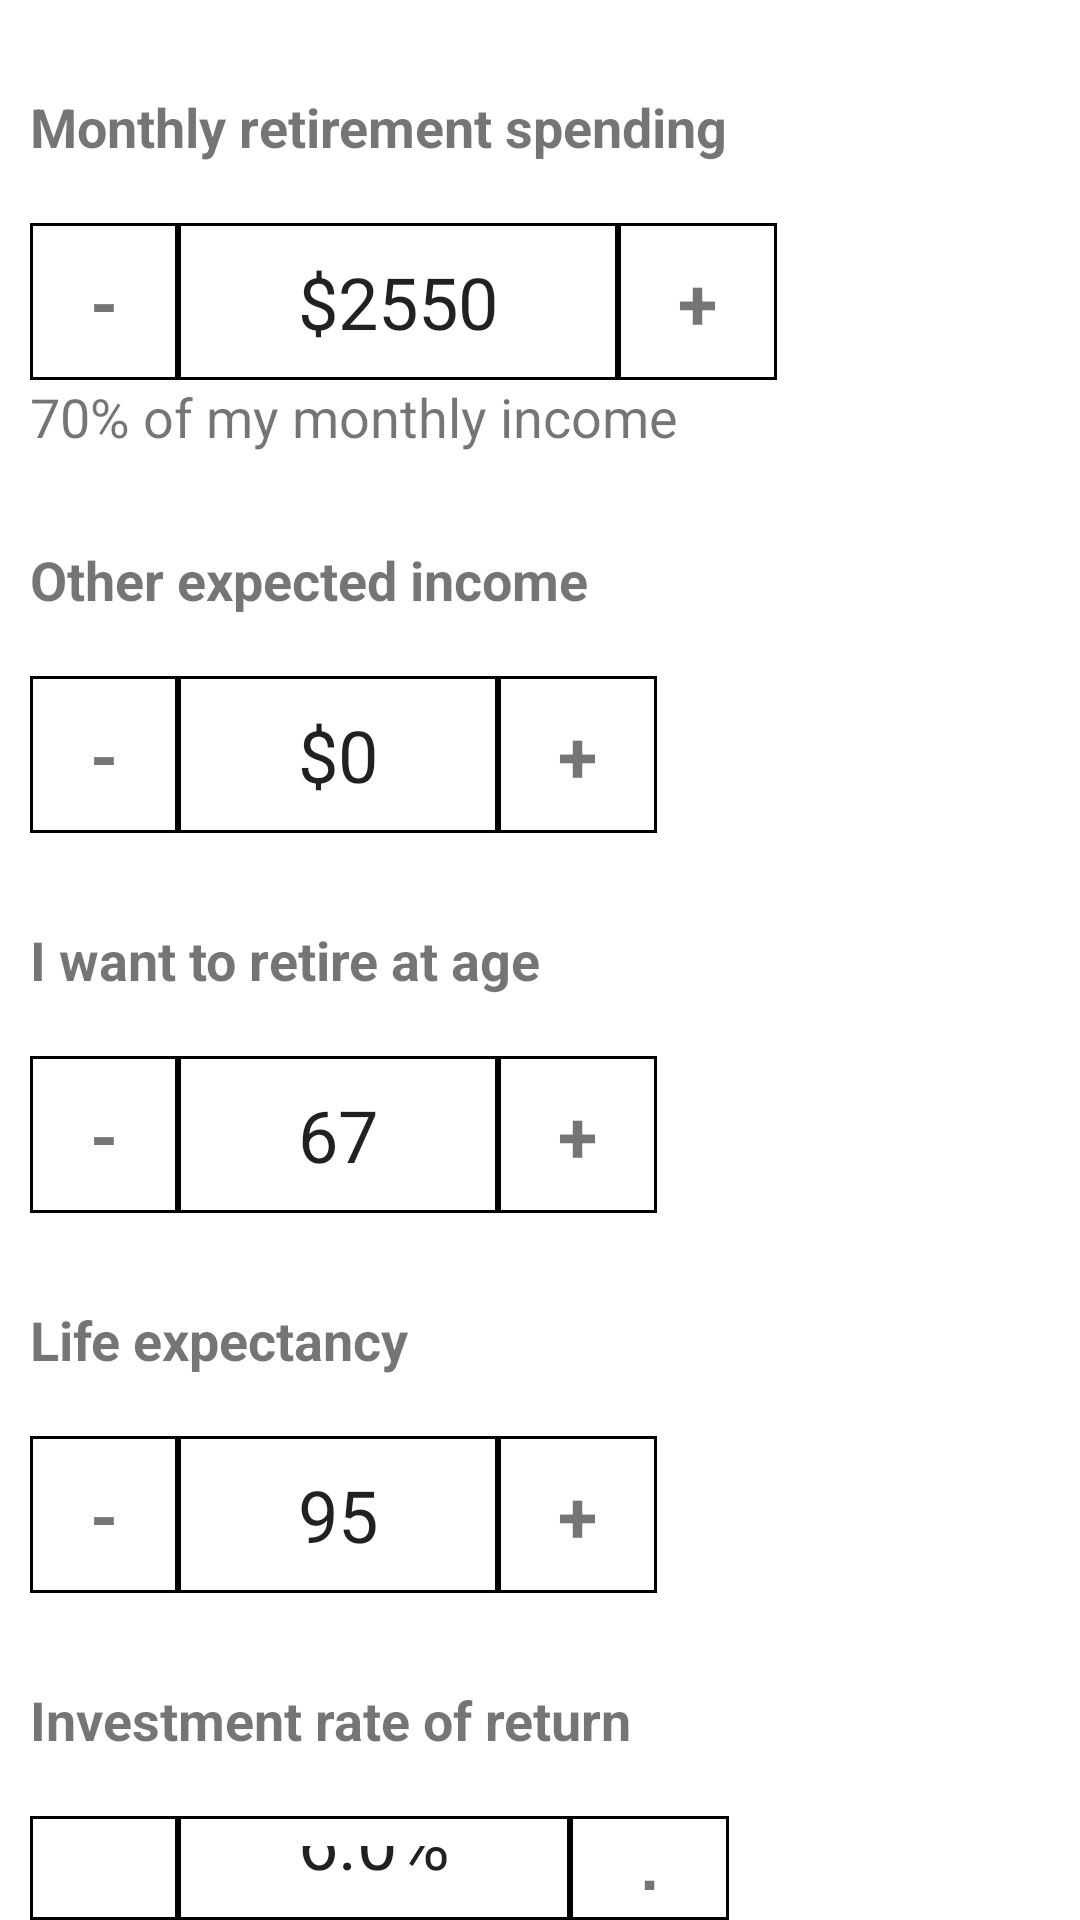

Produce the Android XML layout that renders to this screen, including the resource entries it uses.
<!-- AndroidManifest.xml: application theme AppTheme.NoActionBar -->
<!-- res/layout/fragment_optional.xml -->
<?xml version="1.0" encoding="utf-8"?>
<LinearLayout xmlns:android="http://schemas.android.com/apk/res/android"
    xmlns:tools="http://schemas.android.com/tools"
    android:layout_width="match_parent"
    android:layout_height="match_parent"
    tools:context=".caculator.OptionalFragment"
    android:orientation="vertical"
    android:background="#fff"
    android:paddingLeft="10dp">

    <LinearLayout
        android:layout_width="match_parent"
        android:layout_height="wrap_content"
        android:layout_marginTop="30dp">
        <TextView
            android:layout_width="wrap_content"
            android:layout_height="wrap_content"
            android:text="Monthly retirement spending"
            android:textSize="18sp"
            android:textStyle="bold" />

        <ImageView
            android:id="@+id/alert01"
            android:layout_width="wrap_content"
            android:layout_height="wrap_content"
            android:src="@drawable/iconshelp" />
    </LinearLayout>
    <LinearLayout
        android:layout_width="match_parent"
        android:layout_height="wrap_content"
        android:layout_marginTop="20dp">

        <TextView
            android:id="@+id/reduction1"
            android:layout_width="wrap_content"
            android:layout_height="wrap_content"
            android:background="@drawable/border_icon"
            android:text="-"
            android:textSize="24sp"
            android:textStyle="bold" />
        <EditText
            android:layout_width="wrap_content"
            android:layout_height="wrap_content"
            android:background="@drawable/border_icon"
            android:textSize="24sp"
            android:paddingLeft="40dp"
            android:paddingRight="40dp"
            android:inputType="number"
            android:text="$2550"/>
        <TextView
            android:layout_width="wrap_content"
            android:layout_height="wrap_content"
            android:background="@drawable/border_icon"
            android:textSize="24sp"
            android:textStyle="bold"
            android:id="@+id/augment1"
            android:text="+"/>
    </LinearLayout>
    <TextView
        android:layout_width="wrap_content"
        android:layout_height="wrap_content"
        android:text="70% of my monthly income"
        android:textSize="18sp" />
    <LinearLayout
        android:layout_width="match_parent"
        android:layout_height="wrap_content"
        android:layout_marginTop="30dp">
        <TextView
            android:layout_width="wrap_content"
            android:layout_height="wrap_content"
            android:text="Other expected income"
            android:textSize="18sp"
            android:textStyle="bold" />

        <ImageView
            android:id="@+id/alert02"
            android:layout_width="wrap_content"
            android:layout_height="wrap_content"
            android:src="@drawable/iconshelp" />
    </LinearLayout>
    <LinearLayout
        android:layout_width="match_parent"
        android:layout_height="wrap_content"
        android:layout_marginTop="20dp">

        <TextView
            android:layout_width="wrap_content"
            android:layout_height="wrap_content"
            android:background="@drawable/border_icon"
            android:text="-"
            android:id="@+id/reduction2"
            android:textSize="24sp"
            android:textStyle="bold" />
        <EditText
            android:layout_width="wrap_content"
            android:layout_height="wrap_content"
            android:background="@drawable/border_icon"
            android:textSize="24sp"
            android:paddingLeft="40dp"
            android:paddingRight="40dp"
            android:inputType="number"
            android:text="$0"/>
        <TextView
            android:layout_width="wrap_content"
            android:layout_height="wrap_content"
            android:background="@drawable/border_icon"
            android:textSize="24sp"
            android:textStyle="bold"
            android:id="@+id/augment2"
            android:text="+"/>
    </LinearLayout>
    <LinearLayout
        android:layout_width="match_parent"
        android:layout_height="wrap_content"
        android:layout_marginTop="30dp">
        <TextView
            android:layout_width="wrap_content"
            android:layout_height="wrap_content"
            android:text="I want to retire at age"
            android:textSize="18sp"
            android:textStyle="bold" />

        <ImageView
            android:id="@+id/alert03"
            android:layout_width="wrap_content"
            android:layout_height="wrap_content"
            android:src="@drawable/iconshelp" />
    </LinearLayout>
    <LinearLayout
        android:layout_width="match_parent"
        android:layout_height="wrap_content"
        android:layout_marginTop="20dp">

        <TextView
            android:layout_width="wrap_content"
            android:layout_height="wrap_content"
            android:background="@drawable/border_icon"
            android:text="-"
            android:id="@+id/reduction3"
            android:textSize="24sp"
            android:textStyle="bold" />
        <EditText
            android:layout_width="wrap_content"
            android:layout_height="wrap_content"
            android:background="@drawable/border_icon"
            android:textSize="24sp"
            android:paddingLeft="40dp"
            android:paddingRight="40dp"
            android:inputType="number"
            android:text="67"/>
        <TextView
            android:layout_width="wrap_content"
            android:layout_height="wrap_content"
            android:background="@drawable/border_icon"
            android:textSize="24sp"
            android:textStyle="bold"
            android:id="@+id/augment3"
            android:text="+"/>
    </LinearLayout>
    <LinearLayout
        android:layout_width="match_parent"
        android:layout_height="wrap_content"
        android:layout_marginTop="30dp">
        <TextView
            android:layout_width="wrap_content"
            android:layout_height="wrap_content"
            android:text="Life expectancy"
            android:textSize="18sp"
            android:textStyle="bold" />

        <ImageView
            android:id="@+id/alert04"
            android:layout_width="wrap_content"
            android:layout_height="wrap_content"
            android:src="@drawable/iconshelp" />
    </LinearLayout>
    <LinearLayout
        android:layout_width="match_parent"
        android:layout_height="wrap_content"
        android:layout_marginTop="20dp">

        <TextView
            android:layout_width="wrap_content"
            android:layout_height="wrap_content"
            android:background="@drawable/border_icon"
            android:text="-"
            android:id="@+id/reduction4"
            android:textSize="24sp"
            android:textStyle="bold" />
        <EditText
            android:layout_width="wrap_content"
            android:layout_height="wrap_content"
            android:background="@drawable/border_icon"
            android:textSize="24sp"
            android:paddingLeft="40dp"
            android:paddingRight="40dp"
            android:inputType="number"
            android:text="95"/>
        <TextView
            android:layout_width="wrap_content"
            android:layout_height="wrap_content"
            android:background="@drawable/border_icon"
            android:textSize="24sp"
            android:textStyle="bold"
            android:id="@+id/augment4"
            android:text="+"/>
    </LinearLayout>
    <LinearLayout
        android:layout_width="match_parent"
        android:layout_height="wrap_content"
        android:layout_marginTop="30dp">
        <TextView
            android:layout_width="wrap_content"
            android:layout_height="wrap_content"
            android:text="Investment rate of return"
            android:textSize="18sp"
            android:textStyle="bold" />

        <ImageView
            android:id="@+id/alert05"
            android:layout_width="wrap_content"
            android:layout_height="wrap_content"
            android:src="@drawable/iconshelp" />
    </LinearLayout>
    <LinearLayout
        android:layout_width="match_parent"
        android:layout_height="wrap_content"
        android:layout_marginTop="20dp"
        >

        <TextView
            android:layout_width="wrap_content"
            android:layout_height="wrap_content"
            android:background="@drawable/border_icon"
            android:text="-"
            android:id="@+id/reduction5"
            android:textSize="24sp"
            android:textStyle="bold" />
        <EditText
            android:layout_width="wrap_content"
            android:layout_height="wrap_content"
            android:background="@drawable/border_icon"
            android:textSize="24sp"
            android:paddingLeft="40dp"
            android:paddingRight="40dp"
            android:inputType="number"
            android:text="6.0%"/>
        <TextView
            android:layout_width="wrap_content"
            android:layout_height="wrap_content"
            android:background="@drawable/border_icon"
            android:textSize="24sp"
            android:textStyle="bold"
            android:id="@+id/augment5"
            android:text="+"/>
    </LinearLayout>
</LinearLayout>
<!-- resources referenced by this layout -->
<resources>
  <!-- drawable border_icon (drawable) -->
  <?xml version="1.0" encoding="utf-8"?>
  <shape xmlns:android="http://schemas.android.com/apk/res/android"
      android:shape="rectangle">
      <stroke android:width="1dp"/>
      <padding android:left="20dp"
          android:right="20dp"
          android:top="10dp"
          android:bottom="10dp"/>
  </shape>
  <style name="AppTheme.NoActionBar">
          <item name="windowNoTitle">true</item>
          <item name="windowActionBar">false</item>
          <item name="android:windowFullscreen">true</item>
          <item name="android:windowContentOverlay">@null</item>
      </style>
</resources>
